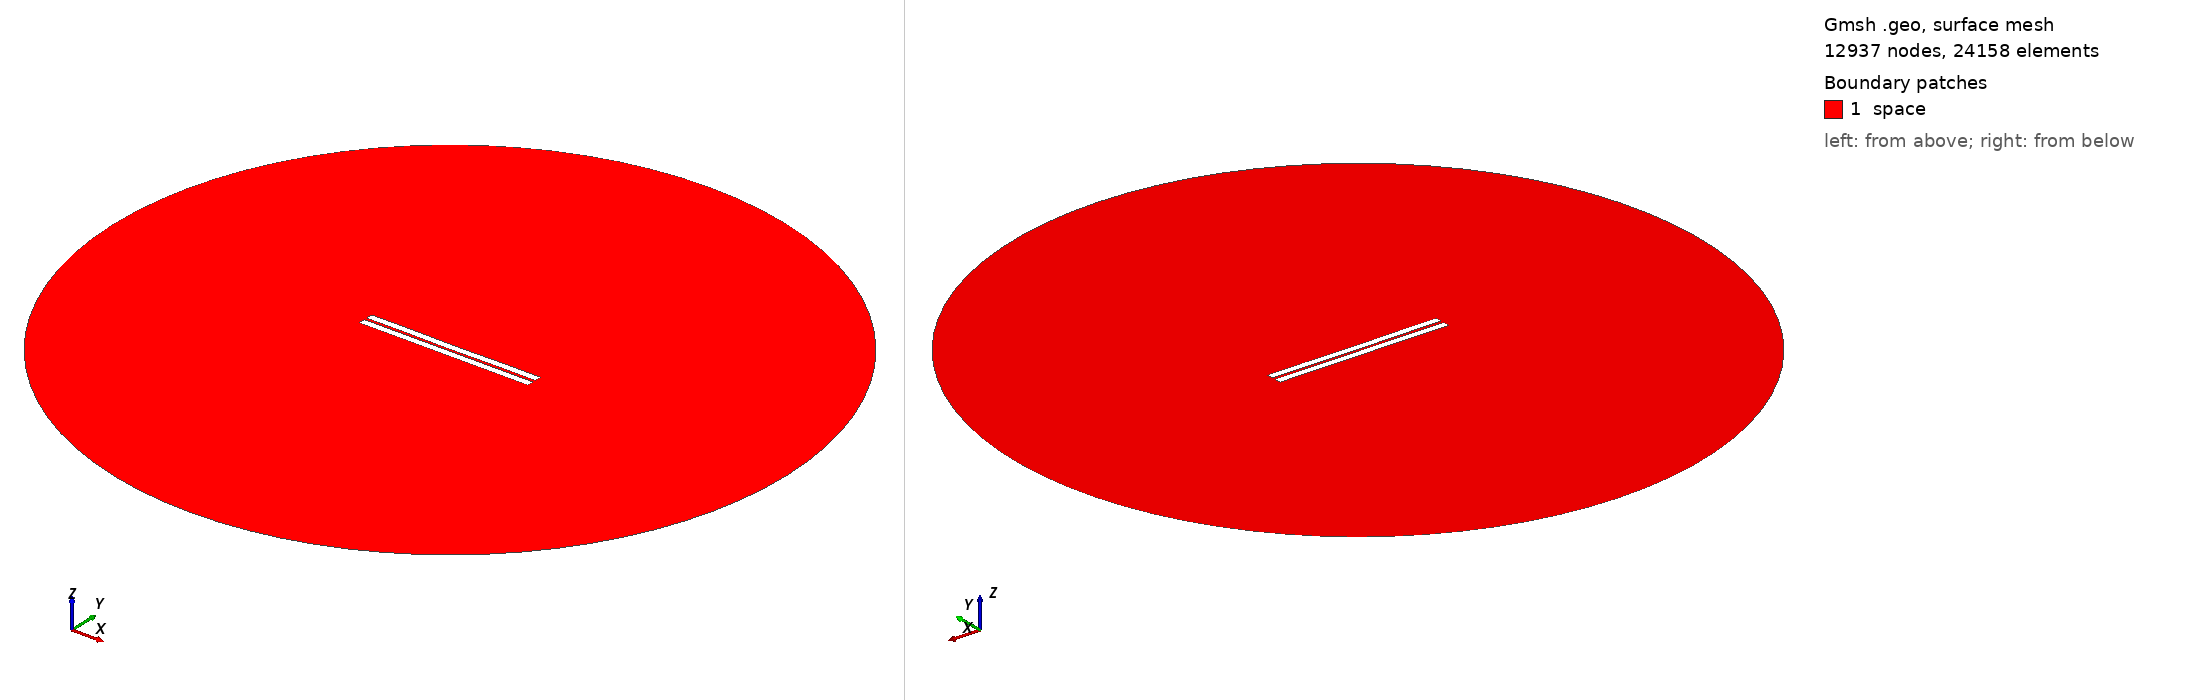

Gmsh geometry script, surface-meshed: 12937 nodes, 24158 surface elements. Boundary patches (legend numbers): 1 space. Left view from above one corner, right view from below the opposite corner. Legend entries are the model's physical surfaces. The drawing asked Gmsh for element sizes between 1% and 20% of the model's largest extent; the script's own settings can give other sizes.

=== 289.geo (drawn) ===
//---------------------------------------
// Geometry kernel
//---------------------------------------

SetFactory("OpenCASCADE");



//---------------------------------------
// Parameters of the geometry
//---------------------------------------

// Overetch of the upper plate
overetch = 0.0;

// Distance between the plates
distance = 1.5;

// Discretization over the x axis (for the deformation)
nx = 50; 

// Length of the plate
L = 100 - overetch; 

// Number of modes
n = 4; 

// 1st mode coefficient
coeff(1) = 0.0;
beta(1) = 0.596864 * 3.1415926535 / L;

// 2nd mode coefficient
coeff(2) = -0.075;
beta(2) = 1.49418 * 3.1415926535 / L;

// 3rd mode coefficient
coeff(3) = 0.0;
beta(3) = 2.50025 * 3.1415926535 / L;

// 4th mode coefficient
coeff(4) = 0.07499999999999998;
beta(4) = 3.49999 * 3.1415926535 / L;



//---------------------------------------
// Upper plate (deformed rectangle)
//---------------------------------------

// Coordiantes of the upper plate
xmin = -50;
xmax = 50 - overetch;

// Height of the upper plate
yheight = 4 - 2 * overetch;

// Indexes of the points
UpperID[] = {};
LowerID[] = {};
LeftID[] = {};
RightID[] = {};

// Point index
p = 1;

// Horizontal edges
For i In {1:nx}
    x = xmin + (i-1)*(xmax - xmin)/(nx-1);

    y_bottom = distance / 2 + overetch;
    For j In {1:n}
        C = (Cosh(beta(j)*L) + Cos(beta(j)*L)) / (Sinh(beta(j)*L) + Sin(beta(j)*L));
        y_bottom  = y_bottom + coeff(j) * (Cosh(beta(j)*(x+50)) - Cos(beta(j)*(x+50)) - C * (Sinh(beta(j)*(x+50)) - Sin(beta(j)*(x+50))));
    EndFor

    y_top = y_bottom + yheight;

    Point(p) = {x, y_top, 0, 1.0};
    UpperID[i] = p;
    p = p + 1;

    Point(p) = {x, y_bottom, 0, 1.0};
    LowerID[i] = p;
    p = p + 1;
EndFor

// Create point lists
UpperPts[] = {}; LowerPts[] = {};
For i In {1:nx}
  UpperPts[] += {UpperID[i]};
  LowerPts[] += {LowerID[i]};
EndFor

// Build splines
Spline(1) = {UpperPts[]};
Spline(2) = {LowerPts[]};
Line(3) = {LowerPts[nx-1], UpperPts[nx-1]};
Line(4) = {LowerPts[0], UpperPts[0]};

// Build the plane surface
Curve Loop(1) = {2, 3, -1, -4};
Plane Surface(1) = {1};



//---------------------------------------
// Lower plate (rectangle)
//---------------------------------------

// Vertices
Point(1001) = {-50, -1, 0, 1.0};
Point(1002) = { 50, -1, 0, 1.0};
Point(1003) = { 50,  -5, 0, 1.0};
Point(1004) = {-50,  -5, 0, 1.0};

// Edges
Line(5) = {1001, 1002};
Line(6) = {1002, 1003};
Line(7) = {1003, 1004};
Line(8) = {1004, 1001};

// Plane surface
Line Loop(2) = {5, 6, 7, 8};
Plane Surface(2) = {2}; 



//---------------------------------------
// Outer (fictious) boundary
//---------------------------------------

// Points
Point(1005) = {0, 0, 0};       // Center
Point(1006) = {200, 0, 0};     // Start point
Point(1007) = {0, 200, 0};     // 90 degrees
Point(1008) = {-200, 0, 0};    // 180 degrees
Point(1009) = {0, -200, 0};    // 270 degrees

// Circle arcs (each needs start, center, end)
Circle(9) = {1006, 1005, 1007};
Circle(10) = {1007, 1005, 1008};
Circle(11) = {1008, 1005, 1009};
Circle(12) = {1009, 1005, 1006};

// Plane surface for the entire domain
Curve Loop(3) = {9, 10, 11, 12};
Surface(3) = {3};

// Subtract the plates from the whole domain to obtain the actual domain where we want to solve the equations
BooleanDifference{ Surface{3}; Delete; }{ Surface{1}; Surface{2}; Delete; }




//---------------------------------------
// Transfinite Lines/Curves
//---------------------------------------

// Set the number of points on the boundaries
r = 7;

// Plates
Transfinite Curve {1, 2} = 50*r Using Progression 1;
Transfinite Curve {3, 4} = 2*r Using Progression 1;
Transfinite Line {5, 7} = 50*r Using Progression 1;
Transfinite Line {6, 8} = 2*r Using Progression 1;

// Outer boundary
Transfinite Line {9, 10, 11, 12} = 20 Using Progression 1;



//---------------------------------------
// Physical groups
//---------------------------------------                

// Physical curves (boundaries)
Physical Line("force_segment", 10) = {2};
Physical Line("upper_plate", 11) = {1, 3, 4};
Physical Line("lower_plate", 12) = {5, 6, 7, 8};
Physical Line("boundary", 20) = {9, 10, 11, 12};

// Physical Surfaces
Physical Surface("space", 30) = {3};



//---------------------------------------
// 6. Generate the Mesh
//---------------------------------------

// 2D mesh generation
Mesh 2;
